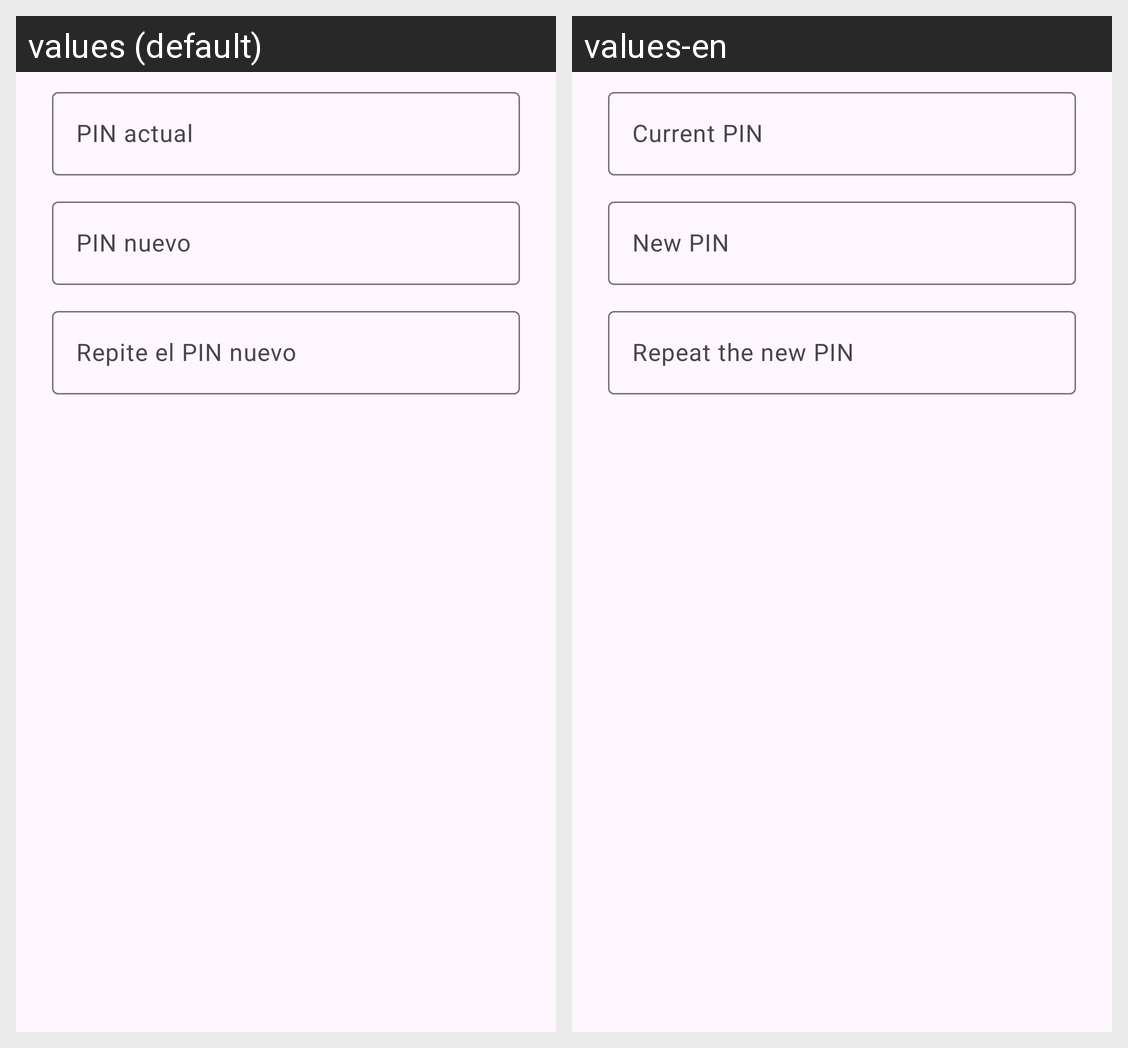

Translations of the strings shown on this Android screen, per locale in the grid:
Android screen res/layout/dialog_cambiar_pin.xml rendered under 2 locales, left to right: values (default), values-en. Device: Nexus 5 (rendered at 1080×1920; each locale shown at half size, 540×960, under a caption strip naming it); theme Theme.AKO.
Strings drawn on this screen, with the default value and each locale's value (text and hints the layout hard-codes, and strings that could not be matched under every locale, appear in the picture but are not listed):

pin_hint_actual
  values: PIN actual
  values-en: Current PIN

pin_hint_nuevo
  values: PIN nuevo
  values-en: New PIN

pin_hint_repite_nuevo
  values: Repite el PIN nuevo
  values-en: Repeat the new PIN
